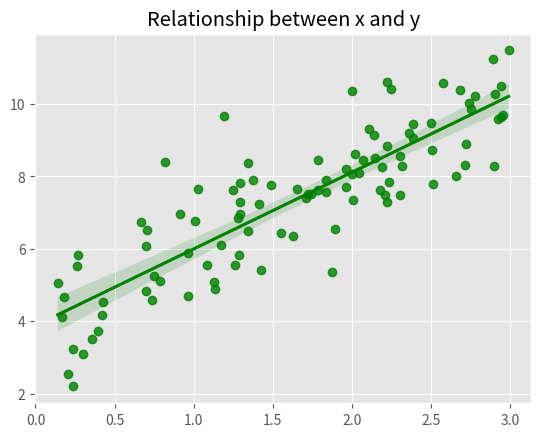

Source code (Python): (Note: this script raises an exception after producing the figure.)
import numpy as np
import matplotlib.pyplot as plt
import seaborn as sns

plt.style.use('ggplot')

# Define target and feature variables
X = 3 * np.random.rand(100, 1)
y = 4 + 2 * X + np.random.randn(100, 1)

iter = 1000  # Number of iterations
lr = 0.01  # Learning Rate

b = np.random.random()
theta = np.random.randn(2, 1)  # weights


# Plot relation between variables


def plot_reg():
    ax = sns.regplot(x=X, y=y, color="g")
    plt.title("Relationship between x and y")
    plt.savefig("Images/regression_plot.png")
    plt.show()


plot_reg()


# Define function to calculate the cost


def compute_cost(X, y, theta):
    """
    compute cost
    Args:
        X (ndarray (m,n)): Data, m examples with n features
        y (ndarray (m,)): target values
        theta (ndarray (n,)): model parameters
    Returns
        cost (scalar): cost
    """
    m = X.shape[0]
    predictions = X.dot(theta)
    cost = (1 / 2 * m) * np.sum(np.square(predictions - y))

    return cost


# Create function to perform gradient descent algorithm


def gradient_descent(X, y, theta, learning_rate, iterations):
    """
    Computes the gradient for linear regression
    Args:
        X (ndarray (m, )): Data, m examples
        y (ndarray (m, )): target values
        theta  (scalar)    : model parameters
        learning_rate (scalar) : linear rate of our model
        iterations (scalr) : number of iterations
    Returns:
        Final theta vector and array of cost history over no of iterations
    """
    m = X.shape[0]

    loss_history = np.zeros(iterations)
    weight_history = np.zeros((iterations, 2))

    for i in range(iterations):
        prediction = np.dot(X, theta)
        theta = theta - (1 / m) * learning_rate * (X.T.dot((prediction - y)))
        weight_history[i, :] = theta.T
        loss_history[i] = compute_cost(X, y, theta)

    return loss_history, weight_history, theta


# Instantiate model and create variables for tracking loss history


X_b = np.c_[np.ones((len(X), 1)), X]
cost_history, theta_history, theta = gradient_descent(X_b, y, theta, lr, iter)


# Plot learning curve


def plot_loss():
    fig, ax = plt.subplots(figsize=(7, 5))

    ax.set_ylabel('Theta')
    ax.set_xlabel('Iterations')
    ax.plot(range(iter), cost_history, 'b.')
    ax.title.set_text('Learning Curve')
    plt.savefig('Images/gd_learning_curve.png')
    plt.show()


plot_loss()
